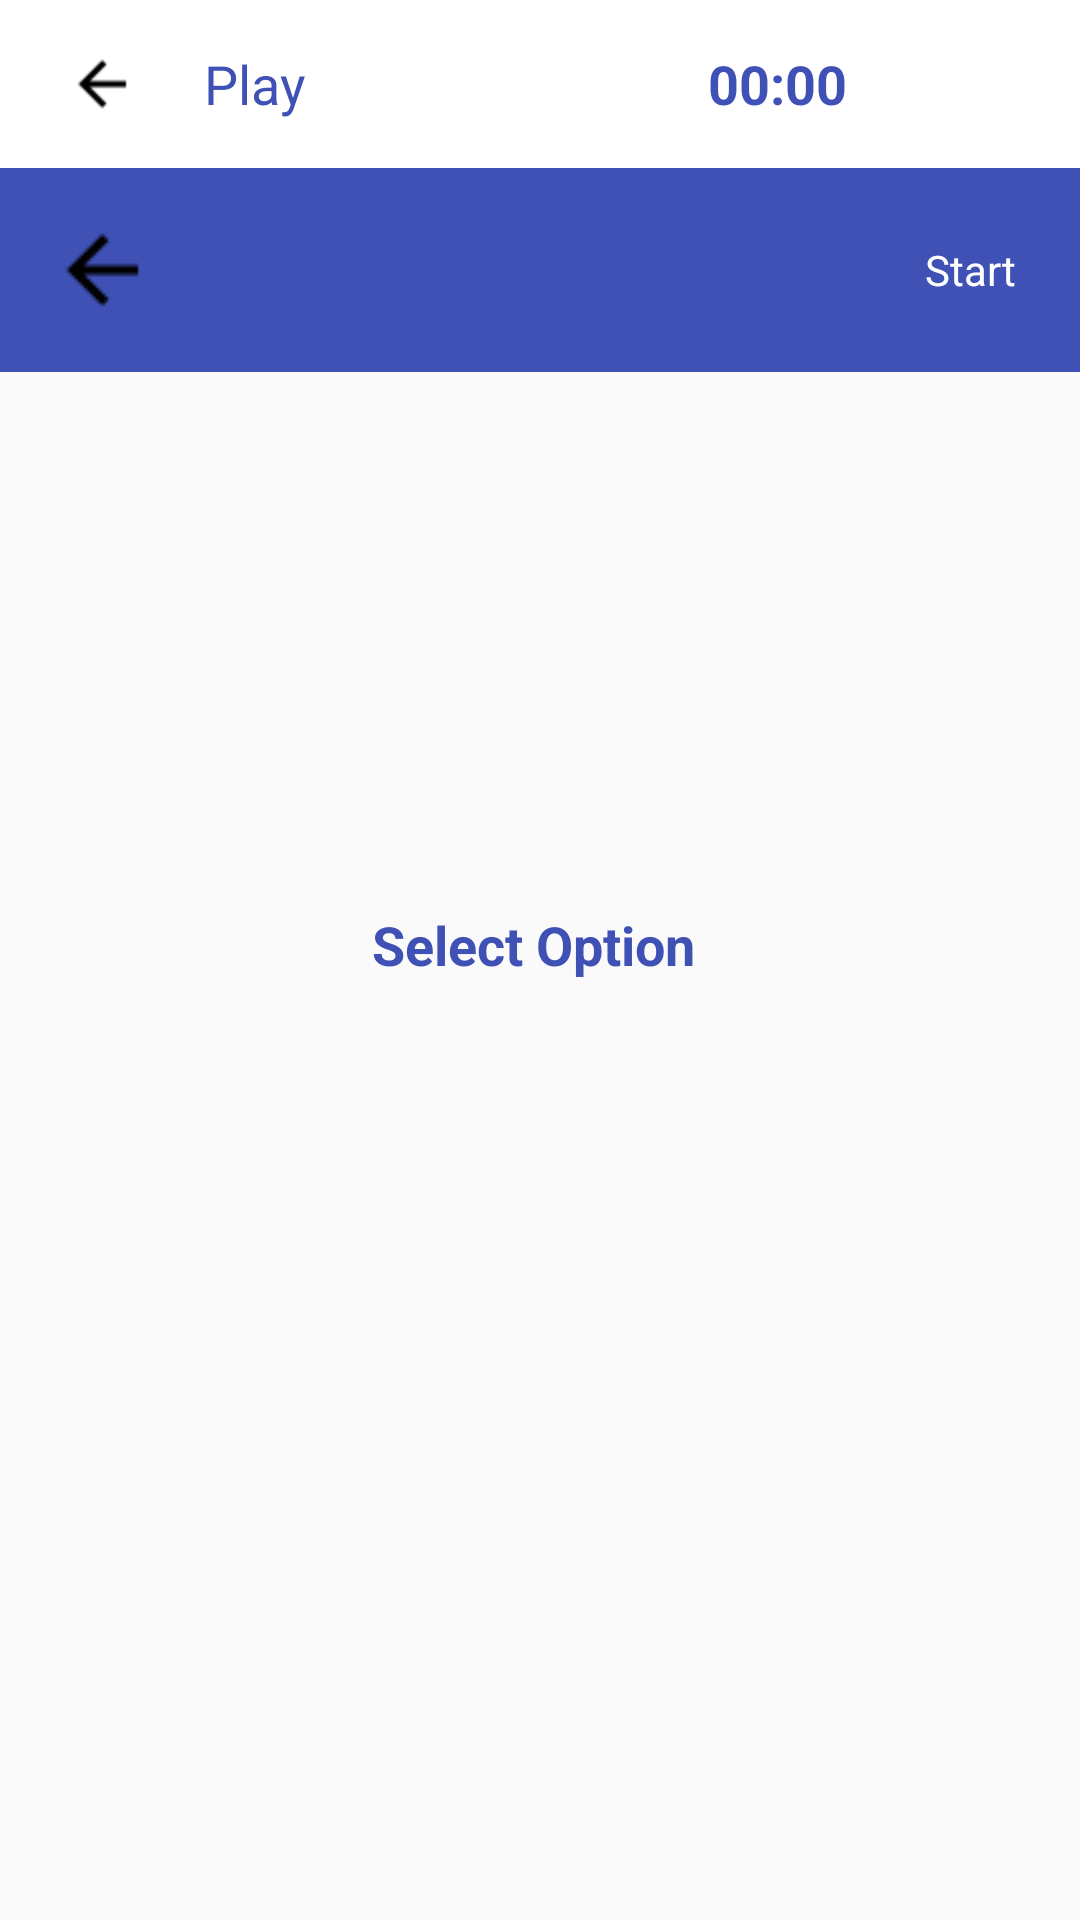

Here is an Android app screen rendered from its layout file. Give the layout XML and the strings, colors and styles it references.
<!-- AndroidManifest.xml: application theme AppTheme -->
<!-- res/layout/activity_home.xml -->
<?xml version="1.0" encoding="utf-8"?>
<RelativeLayout xmlns:android="http://schemas.android.com/apk/res/android"
    xmlns:app="http://schemas.android.com/apk/res-auto"
    xmlns:tools="http://schemas.android.com/tools"
    android:layout_width="match_parent"
    android:layout_height="match_parent"
    android:orientation="vertical">

    <android.support.design.widget.AppBarLayout
        android:layout_width="match_parent"
        android:layout_height="wrap_content">


        <RelativeLayout
            android:id="@+id/llActionBar"
            android:layout_width="match_parent"
            android:layout_height="56dp"
            android:background="@color/colotWhite"
            android:orientation="vertical">

            <include layout="@layout/action_view" />
        </RelativeLayout>
        <include layout="@layout/action_view" />

    </android.support.design.widget.AppBarLayout>

    <LinearLayout
        android:layout_width="match_parent"
        android:layout_height="wrap_content"
        android:layout_centerInParent="true"
        android:orientation="vertical">

        <TextView
            android:layout_width="wrap_content"
            android:layout_height="wrap_content"
            android:layout_gravity="center"
            android:layout_marginBottom="@dimen/margin_10"
            android:gravity="center"
            android:text="Select Option "
            android:textColor="@color/colorPrimary"
            android:textSize="@dimen/text_size_18"
            android:textStyle="bold" />

        <android.support.v7.widget.RecyclerView
            android:id="@+id/selectOptionRecyclerView"
            android:layout_width="match_parent"
            android:layout_height="wrap_content"></android.support.v7.widget.RecyclerView>

    </LinearLayout>


</RelativeLayout>
<!-- res/layout/action_view.xml (included above) -->
<?xml version="1.0" encoding="utf-8"?>
<LinearLayout xmlns:android="http://schemas.android.com/apk/res/android"
    xmlns:tools="http://schemas.android.com/tools"
    android:layout_width="match_parent"
    android:layout_height="match_parent"
    android:orientation="vertical">

    <RelativeLayout
        android:layout_width="match_parent"
        android:layout_height="wrap_content"
        android:orientation="horizontal">

        <ImageView
            android:id="@+id/backImageView"
            android:layout_width="wrap_content"
            android:layout_height="wrap_content"
            android:layout_alignParentLeft="true"
            android:padding="@dimen/padding_16"
            android:src="@drawable/ic_back_black_24dp" />

        <TextView
            android:id="@+id/titleTextView"
            android:layout_width="wrap_content"
            android:layout_height="wrap_content"
            android:layout_centerVertical="true"
            android:layout_toRightOf="@+id/backImageView"
            android:text="@string/title_play"
            android:textColor="@color/colorPrimary"
            android:textSize="@dimen/text_size_18" />

        <TextView
            android:id="@+id/timeTextView"
            android:layout_width="wrap_content"
            android:layout_height="wrap_content"
            android:layout_centerVertical="true"
            android:layout_marginRight="@dimen/margin_10"
            android:layout_toLeftOf="@+id/startStopTextview"
            android:textColor="@color/colorPrimary"
            android:textSize="@dimen/text_size_18"
            android:textStyle="bold"
            tools:text="00:00" />

        <TextView
            android:id="@+id/startStopTextview"
            android:layout_width="wrap_content"
            android:layout_height="wrap_content"
            android:layout_alignParentRight="true"
            android:layout_centerVertical="true"
            android:layout_marginRight="@dimen/margin_5"
            android:background="@drawable/button_background"
            android:padding="@dimen/padding_16"
            android:text="@string/start_game"
            android:textColor="@color/colotWhite" />
    </RelativeLayout>

</LinearLayout>
<!-- resources referenced by this layout -->
<resources>
  <color name="colorPrimary">#3F51B5</color>
  <color name="colotWhite">#ffffff</color>
  <dimen name="margin_10">10dp</dimen>
  <dimen name="margin_5">5dp</dimen>
  <dimen name="padding_16">16dp</dimen>
  <dimen name="text_size_18">18sp</dimen>
  <!-- drawable ic_back_black_24dp: png bitmap (drawable, 309 bytes) -->
  <string name="start_game">Start</string>
  <string name="title_play">Play</string>
  <style name="AppTheme" parent="Theme.AppCompat.Light.DarkActionBar">
          
          <item name="colorPrimary">@color/colorPrimary</item>
          <item name="colorPrimaryDark">@color/colorPrimaryDark</item>
          <item name="colorAccent">@color/colorAccent</item>
      </style>
  <color name="colorPrimaryDark">#303F9F</color>
  <color name="colorAccent">#FF4081</color>
</resources>
